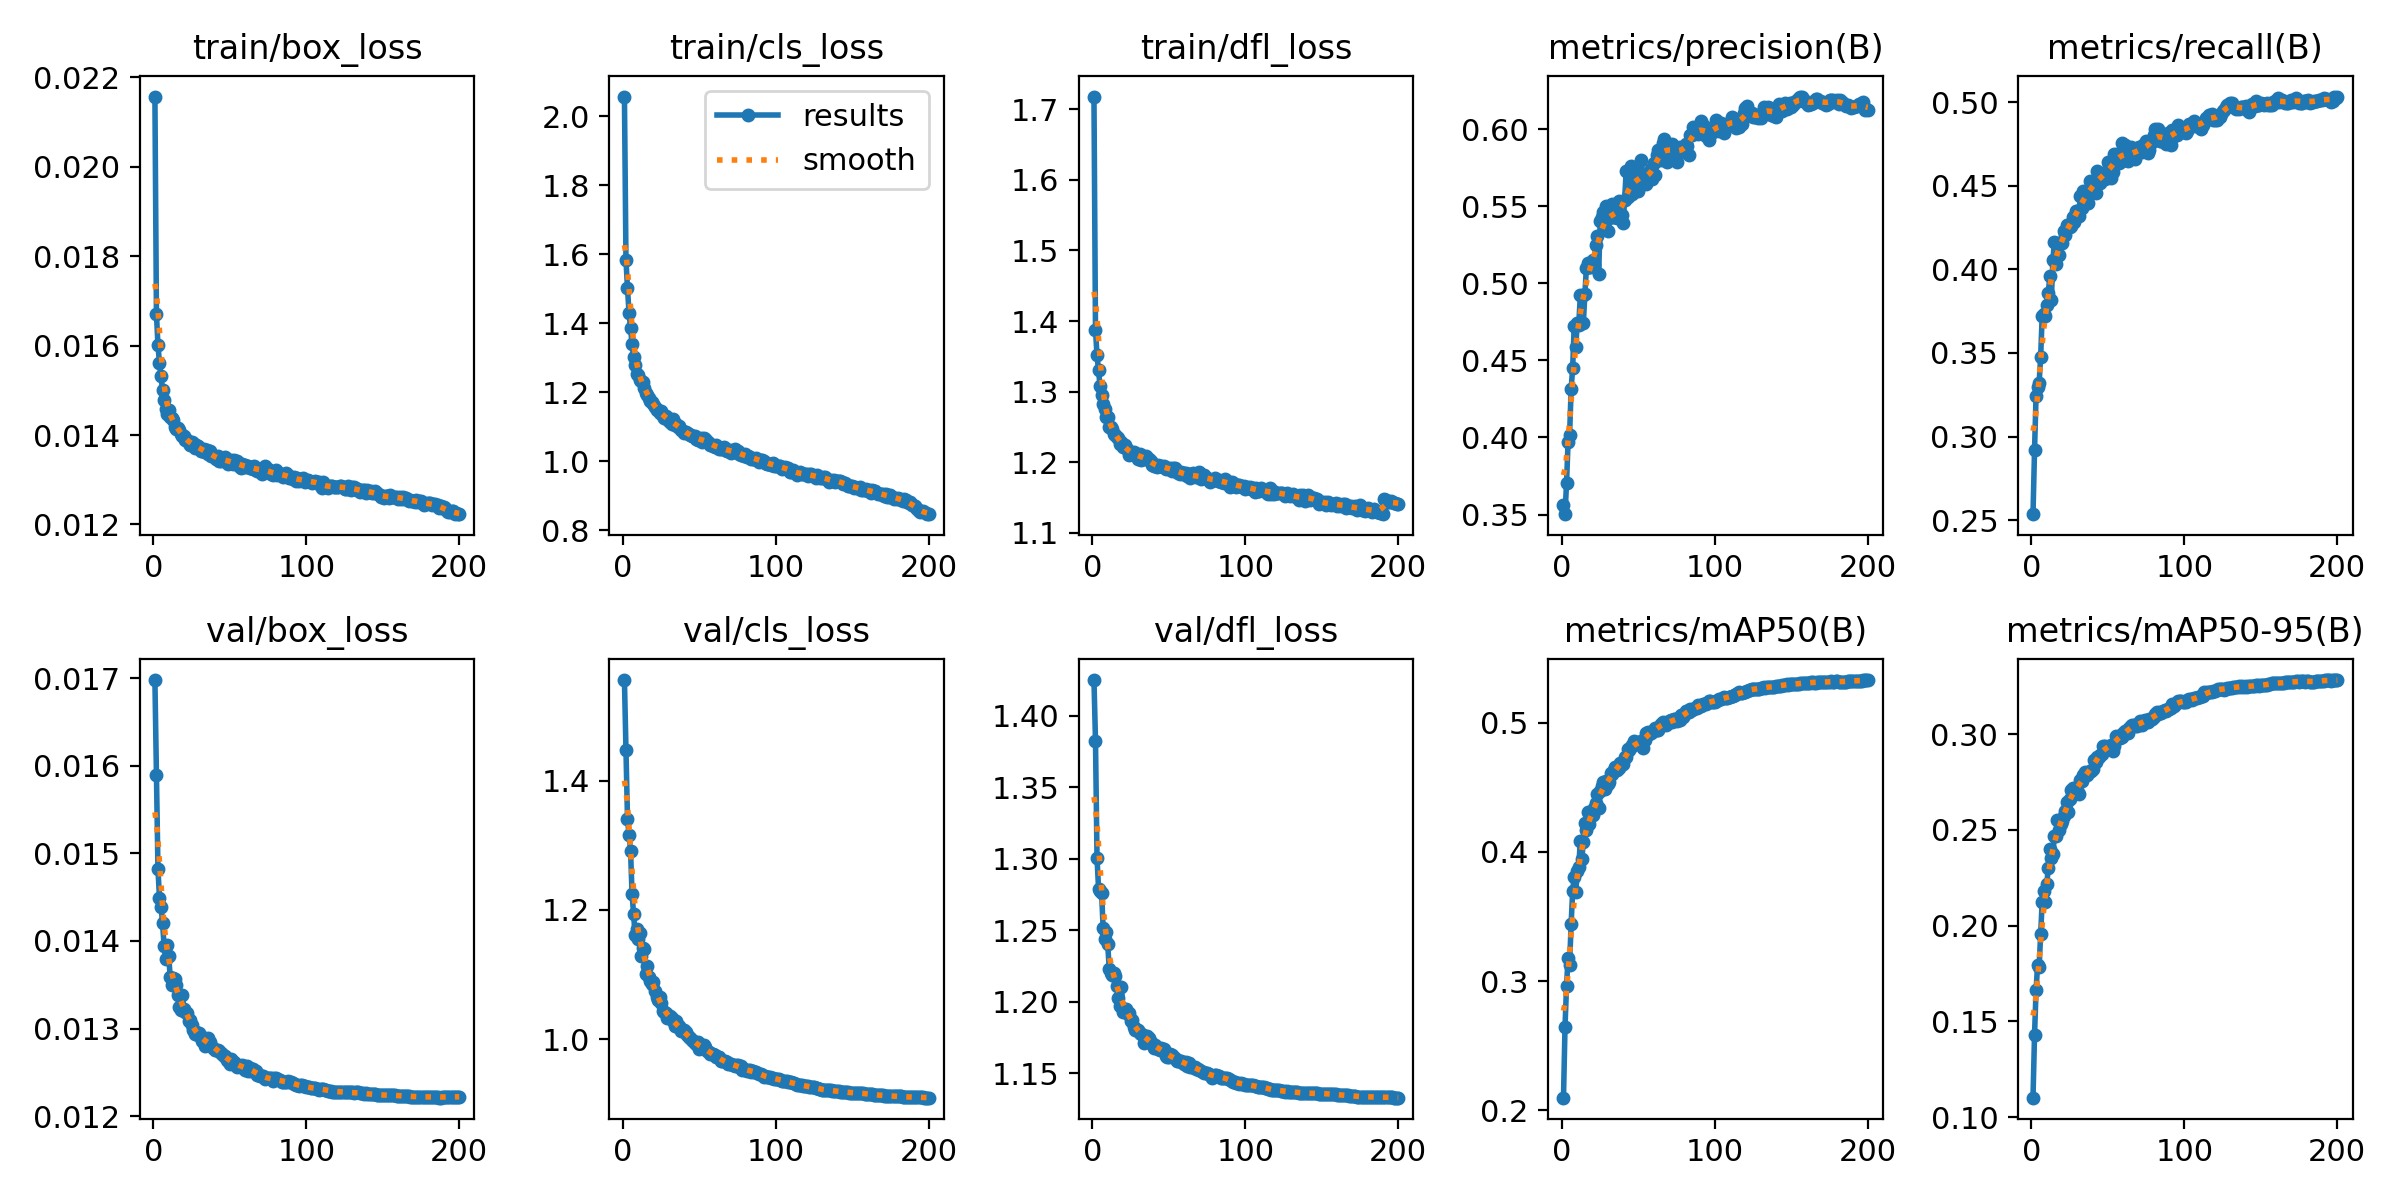

Data behind this chart, as committed beside it:
epoch, train/box_loss, train/cls_loss, train/dfl_loss, metrics/precision(B), metrics/recall(B), metrics/mAP50(B), metrics/mAP50-95(B), val/box_loss, val/cls_loss, val/dfl_loss, lr/pg0, lr/pg1, lr/pg2
1, 0.02157, 2.057, 1.718, 0.3561, 0.2536, 0.2099, 0.1101, 0.01698, 1.556, 1.425, 0.03441, 0.001066, 0.001066
2, 0.01671, 1.585, 1.387, 0.3502, 0.2919, 0.2647, 0.143, 0.01589, 1.448, 1.383, 0.0188, 0.002123, 0.002123
3, 0.01601, 1.502, 1.351, 0.3704, 0.3246, 0.2965, 0.1663, 0.01482, 1.341, 1.301, 0.003181, 0.003171, 0.003171
4, 0.01561, 1.431, 1.33, 0.3972, 0.3294, 0.3182, 0.1794, 0.01449, 1.315, 1.279, 0.003158, 0.003158, 0.003158
5, 0.01531, 1.386, 1.307, 0.4018, 0.3319, 0.3126, 0.1786, 0.01439, 1.291, 1.278, 0.003158, 0.003158, 0.003158
6, 0.01501, 1.34, 1.295, 0.4312, 0.3477, 0.3445, 0.1956, 0.01421, 1.225, 1.276, 0.003144, 0.003144, 0.003144
7, 0.01479, 1.302, 1.282, 0.4451, 0.3722, 0.3695, 0.2125, 0.01394, 1.193, 1.251, 0.00313, 0.00313, 0.00313
8, 0.01458, 1.278, 1.275, 0.4721, 0.3731, 0.3809, 0.218, 0.01379, 1.161, 1.244, 0.003116, 0.003116, 0.003116
9, 0.01446, 1.253, 1.264, 0.4589, 0.3719, 0.3688, 0.2122, 0.01395, 1.17, 1.249, 0.003101, 0.003101, 0.003101
10, 0.01456, 1.251, 1.264, 0.474, 0.3789, 0.3852, 0.2217, 0.01383, 1.155, 1.24, 0.003087, 0.003087, 0.003087
11, 0.0144, 1.237, 1.25, 0.4732, 0.386, 0.3884, 0.2301, 0.01359, 1.165, 1.223, 0.003073, 0.003073, 0.003073
12, 0.01437, 1.233, 1.251, 0.4921, 0.3958, 0.4087, 0.2401, 0.0135, 1.129, 1.22, 0.003059, 0.003059, 0.003059
13, 0.01434, 1.23, 1.247, 0.4914, 0.3818, 0.3949, 0.2351, 0.01358, 1.14, 1.219, 0.003045, 0.003045, 0.003045
14, 0.01418, 1.213, 1.24, 0.4744, 0.4057, 0.4076, 0.2374, 0.01357, 1.14, 1.22, 0.003031, 0.003031, 0.003031
15, 0.01414, 1.198, 1.239, 0.493, 0.4162, 0.4225, 0.247, 0.0135, 1.101, 1.218, 0.003017, 0.003017, 0.003017
16, 0.01416, 1.193, 1.236, 0.5102, 0.4032, 0.4171, 0.2468, 0.01338, 1.113, 1.211, 0.003003, 0.003003, 0.003003
17, 0.01412, 1.184, 1.234, 0.5132, 0.4158, 0.4308, 0.2553, 0.01325, 1.095, 1.202, 0.002989, 0.002989, 0.002989
18, 0.01402, 1.177, 1.226, 0.5107, 0.4085, 0.4214, 0.2501, 0.01321, 1.091, 1.197, 0.002975, 0.002975, 0.002975
19, 0.01397, 1.171, 1.229, 0.5105, 0.4158, 0.4278, 0.2532, 0.01338, 1.085, 1.21, 0.002961, 0.002961, 0.002961
20, 0.01397, 1.165, 1.222, 0.5149, 0.416, 0.4285, 0.2548, 0.01322, 1.089, 1.193, 0.002947, 0.002947, 0.002947
21, 0.01389, 1.156, 1.224, 0.5123, 0.423, 0.4339, 0.2574, 0.01319, 1.075, 1.194, 0.002933, 0.002933, 0.002933
22, 0.01389, 1.148, 1.22, 0.5249, 0.4208, 0.4378, 0.2599, 0.01318, 1.065, 1.195, 0.002918, 0.002918, 0.002918
23, 0.01382, 1.15, 1.217, 0.5303, 0.4262, 0.4451, 0.2645, 0.01309, 1.061, 1.191, 0.002904, 0.002904, 0.002904
24, 0.01378, 1.14, 1.211, 0.5059, 0.4262, 0.4342, 0.2592, 0.0131, 1.065, 1.192, 0.00289, 0.00289, 0.00289
25, 0.01384, 1.145, 1.214, 0.5405, 0.4252, 0.4471, 0.266, 0.01304, 1.056, 1.186, 0.002876, 0.002876, 0.002876
26, 0.01382, 1.132, 1.213, 0.5429, 0.4256, 0.451, 0.2707, 0.01298, 1.043, 1.188, 0.002862, 0.002862, 0.002862
27, 0.01372, 1.127, 1.214, 0.546, 0.4312, 0.4538, 0.2716, 0.01294, 1.041, 1.182, 0.002848, 0.002848, 0.002848
28, 0.01377, 1.13, 1.21, 0.536, 0.428, 0.449, 0.2705, 0.01296, 1.04, 1.181, 0.002834, 0.002834, 0.002834
29, 0.01376, 1.124, 1.212, 0.55, 0.4346, 0.4547, 0.2719, 0.01293, 1.033, 1.18, 0.00282, 0.00282, 0.00282
30, 0.0137, 1.118, 1.205, 0.534, 0.4348, 0.4526, 0.2706, 0.01295, 1.034, 1.18, 0.002806, 0.002806, 0.002806
31, 0.01365, 1.115, 1.212, 0.5424, 0.4321, 0.4538, 0.269, 0.01291, 1.036, 1.178, 0.002792, 0.002792, 0.002792
32, 0.01364, 1.108, 1.204, 0.543, 0.4437, 0.4608, 0.2759, 0.01286, 1.032, 1.178, 0.002778, 0.002778, 0.002778
33, 0.01369, 1.123, 1.21, 0.5517, 0.4366, 0.46, 0.2757, 0.01286, 1.029, 1.176, 0.002763, 0.002763, 0.002763
34, 0.01362, 1.106, 1.205, 0.5429, 0.4469, 0.4637, 0.2788, 0.0128, 1.02, 1.171, 0.002749, 0.002749, 0.002749
35, 0.01366, 1.108, 1.208, 0.5448, 0.4453, 0.4654, 0.2801, 0.01286, 1.027, 1.174, 0.002735, 0.002735, 0.002735
36, 0.01358, 1.101, 1.206, 0.5422, 0.4396, 0.4634, 0.2788, 0.01289, 1.018, 1.176, 0.002721, 0.002721, 0.002721
37, 0.01364, 1.104, 1.204, 0.5534, 0.4396, 0.465, 0.2796, 0.01285, 1.02, 1.175, 0.002707, 0.002707, 0.002707
38, 0.01354, 1.092, 1.201, 0.5435, 0.4531, 0.4688, 0.2807, 0.0128, 1.012, 1.172, 0.002693, 0.002693, 0.002693
39, 0.01353, 1.089, 1.196, 0.5441, 0.4499, 0.4678, 0.281, 0.01278, 1.012, 1.17, 0.002679, 0.002679, 0.002679
40, 0.0135, 1.083, 1.194, 0.5392, 0.4511, 0.4684, 0.2817, 0.01276, 1.013, 1.168, 0.002665, 0.002665, 0.002665
41, 0.01347, 1.086, 1.197, 0.5541, 0.4508, 0.4737, 0.2864, 0.01276, 1.011, 1.169, 0.002651, 0.002651, 0.002651
42, 0.01354, 1.083, 1.194, 0.573, 0.4454, 0.4733, 0.2856, 0.01276, 1.007, 1.168, 0.002637, 0.002637, 0.002637
43, 0.01343, 1.079, 1.196, 0.5561, 0.4586, 0.4793, 0.2878, 0.01274, 1.002, 1.167, 0.002623, 0.002623, 0.002623
44, 0.01343, 1.077, 1.195, 0.5587, 0.4561, 0.4792, 0.2879, 0.01272, 1.001, 1.166, 0.002609, 0.002609, 0.002609
45, 0.01345, 1.072, 1.194, 0.576, 0.4517, 0.4809, 0.2893, 0.01271, 0.9989, 1.167, 0.002595, 0.002595, 0.002595
46, 0.01346, 1.075, 1.194, 0.5578, 0.4571, 0.483, 0.2898, 0.01269, 0.9971, 1.166, 0.00258, 0.00258, 0.00258
47, 0.0135, 1.073, 1.195, 0.5662, 0.4559, 0.4858, 0.2939, 0.01269, 0.9932, 1.167, 0.002566, 0.002566, 0.002566
48, 0.01342, 1.064, 1.19, 0.571, 0.4542, 0.4835, 0.2939, 0.01264, 0.9929, 1.162, 0.002552, 0.002552, 0.002552
49, 0.01336, 1.061, 1.192, 0.5634, 0.456, 0.484, 0.2933, 0.01263, 0.9948, 1.161, 0.002538, 0.002538, 0.002538
50, 0.01339, 1.062, 1.19, 0.5601, 0.4642, 0.4833, 0.2935, 0.0126, 0.9849, 1.161, 0.002524, 0.002524, 0.002524
51, 0.01344, 1.067, 1.192, 0.5708, 0.4621, 0.4848, 0.2931, 0.01265, 0.9878, 1.163, 0.00251, 0.00251, 0.00251
52, 0.01335, 1.057, 1.187, 0.5796, 0.4546, 0.4855, 0.2941, 0.01262, 0.9858, 1.162, 0.002496, 0.002496, 0.002496
53, 0.01345, 1.069, 1.192, 0.5673, 0.4584, 0.4803, 0.2913, 0.01262, 0.9904, 1.161, 0.002482, 0.002482, 0.002482
54, 0.01338, 1.064, 1.191, 0.5704, 0.4688, 0.4868, 0.294, 0.0126, 0.9873, 1.161, 0.002468, 0.002468, 0.002468
55, 0.01341, 1.06, 1.188, 0.5644, 0.4662, 0.4922, 0.2991, 0.01256, 0.9822, 1.159, 0.002454, 0.002454, 0.002454
56, 0.0133, 1.052, 1.185, 0.5669, 0.4691, 0.4927, 0.2987, 0.01257, 0.9796, 1.159, 0.00244, 0.00244, 0.00244
57, 0.01327, 1.047, 1.184, 0.5699, 0.4637, 0.4913, 0.2982, 0.01256, 0.9771, 1.159, 0.002426, 0.002426, 0.002426
58, 0.01335, 1.049, 1.186, 0.5741, 0.4643, 0.4917, 0.2982, 0.01258, 0.9773, 1.159, 0.002412, 0.002412, 0.002412
59, 0.01329, 1.046, 1.183, 0.5674, 0.4753, 0.4932, 0.2987, 0.01257, 0.9761, 1.157, 0.002397, 0.002397, 0.002397
60, 0.01332, 1.043, 1.186, 0.5781, 0.4652, 0.4944, 0.3005, 0.01253, 0.9753, 1.157, 0.002383, 0.002383, 0.002383
... 140 more rows
